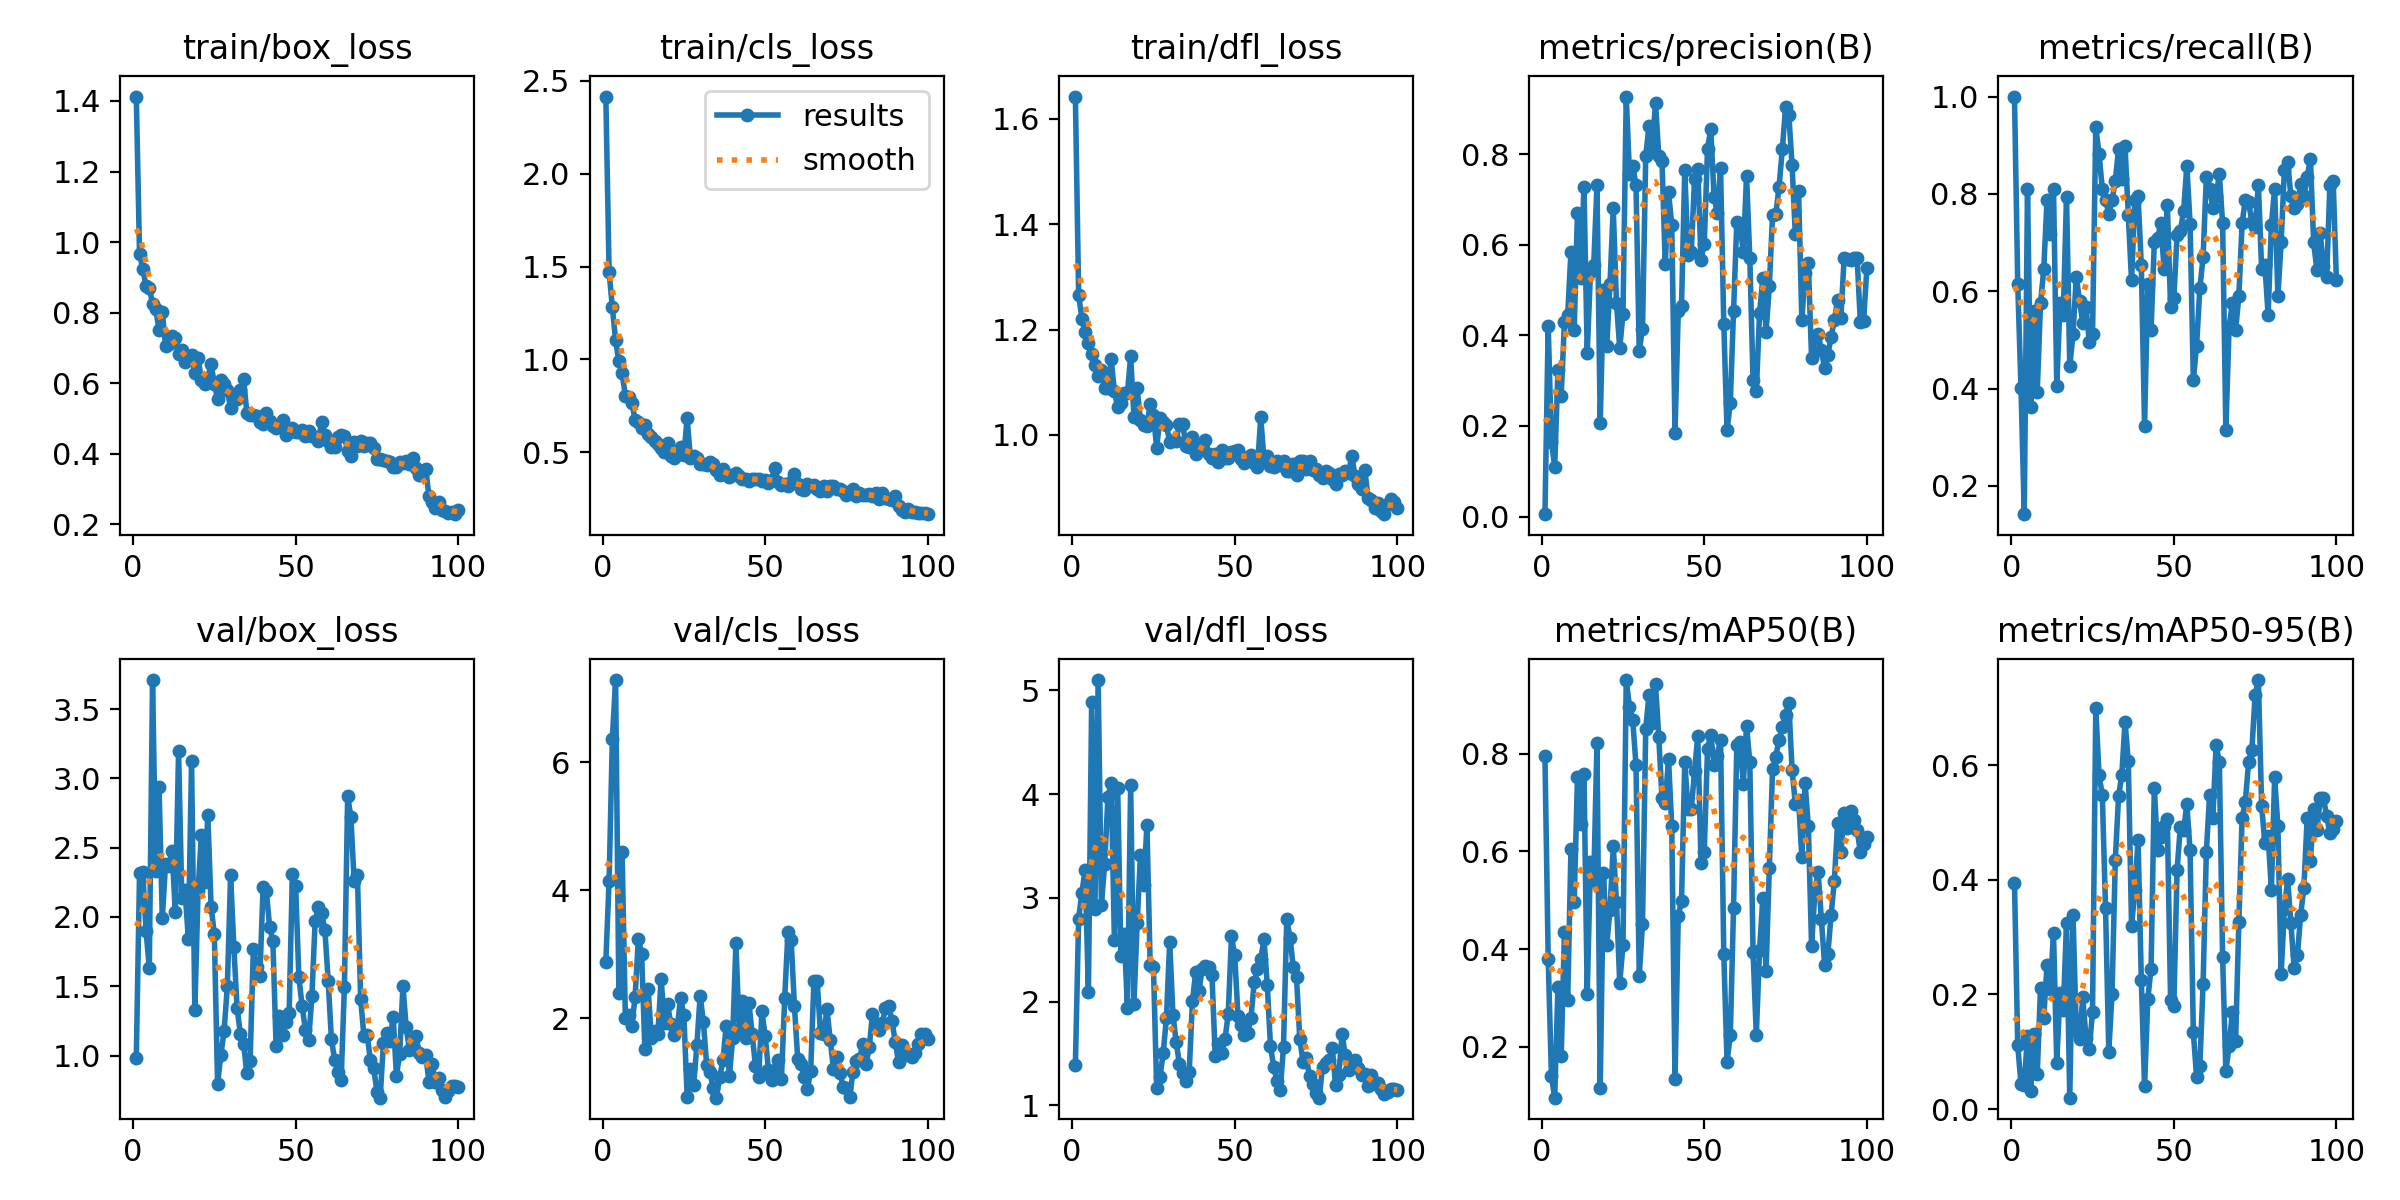

Data behind this chart, as committed beside it:
epoch, time, train/box_loss, train/cls_loss, train/dfl_loss, metrics/precision(B), metrics/recall(B), metrics/mAP50(B), metrics/mAP50-95(B), val/box_loss, val/cls_loss, val/dfl_loss, lr/pg0, lr/pg1, lr/pg2
1, 10.34, 1.413, 2.416, 1.642, 0.00514, 1, 0.7961, 0.3945, 0.9835, 2.886, 1.392, 0.00062, 0.00062, 0.00062
2, 17.28, 0.966, 1.474, 1.267, 0.4198, 0.6142, 0.3806, 0.1113, 2.315, 4.144, 2.8, 0.001248, 0.001248, 0.001248
3, 23.32, 0.9248, 1.28, 1.22, 0.1653, 0.4016, 0.1394, 0.04346, 2.322, 6.367, 3.051, 0.001862, 0.001862, 0.001862
4, 28.75, 0.8746, 1.105, 1.195, 0.1101, 0.1417, 0.0956, 0.04237, 1.9, 7.28, 3.271, 0.001941, 0.001941, 0.001941
5, 34.36, 0.8706, 0.9896, 1.175, 0.3238, 0.811, 0.3232, 0.1283, 1.629, 2.393, 2.091, 0.001921, 0.001921, 0.001921
6, 40.46, 0.8249, 0.9274, 1.153, 0.267, 0.3622, 0.1815, 0.03099, 3.71, 4.59, 4.888, 0.001901, 0.001901, 0.001901
7, 48.9, 0.8102, 0.8039, 1.133, 0.4304, 0.5591, 0.4359, 0.1311, 2.331, 2.011, 2.893, 0.001881, 0.001881, 0.001881
8, 57.61, 0.7495, 0.7993, 1.112, 0.4458, 0.3937, 0.2956, 0.06168, 2.935, 2.049, 5.099, 0.001861, 0.001861, 0.001861
9, 67.58, 0.8016, 0.7665, 1.124, 0.5845, 0.5748, 0.6041, 0.2113, 1.993, 1.883, 2.93, 0.001842, 0.001842, 0.001842
10, 76.68, 0.7057, 0.6755, 1.089, 0.4118, 0.6449, 0.4957, 0.1597, 2.381, 2.337, 3.323, 0.001822, 0.001822, 0.001822
11, 88.3, 0.7104, 0.6616, 1.089, 0.6704, 0.7874, 0.7524, 0.2514, 2.368, 3.243, 3.97, 0.001802, 0.001802, 0.001802
12, 101.2, 0.735, 0.6335, 1.143, 0.5275, 0.7165, 0.6552, 0.2091, 2.479, 3.009, 4.111, 0.001782, 0.001782, 0.001782
13, 116.7, 0.7268, 0.6496, 1.083, 0.7285, 0.811, 0.7582, 0.3074, 2.033, 1.526, 2.589, 0.001762, 0.001762, 0.001762
14, 130.2, 0.6834, 0.5995, 1.054, 0.3615, 0.4058, 0.3086, 0.08069, 3.195, 2.463, 4.062, 0.001743, 0.001743, 0.001743
15, 146.5, 0.693, 0.581, 1.06, 0.539, 0.5748, 0.5785, 0.203, 2.139, 1.688, 2.436, 0.001723, 0.001723, 0.001723
16, 163.1, 0.6599, 0.5628, 1.079, 0.5557, 0.5516, 0.5374, 0.1724, 2.191, 1.797, 2.655, 0.001703, 0.001703, 0.001703
17, 178.3, 0.6733, 0.5467, 1.08, 0.7316, 0.7942, 0.8224, 0.3245, 1.841, 1.756, 1.942, 0.001683, 0.001683, 0.001683
18, 193.6, 0.6788, 0.521, 1.149, 0.2069, 0.4456, 0.1163, 0.0201, 3.125, 2.617, 4.085, 0.001663, 0.001663, 0.001663
19, 208.3, 0.6286, 0.5036, 1.035, 0.5001, 0.5118, 0.5553, 0.3388, 1.328, 1.926, 1.98, 0.001644, 0.001644, 0.001644
20, 223.2, 0.672, 0.5503, 1.089, 0.3765, 0.6299, 0.4083, 0.1363, 2.185, 2.216, 2.76, 0.001624, 0.001624, 0.001624
21, 240.7, 0.6093, 0.4828, 1.028, 0.5129, 0.5804, 0.4794, 0.1225, 2.589, 1.903, 3.409, 0.001604, 0.001604, 0.001604
22, 256.4, 0.5982, 0.4706, 1.02, 0.6812, 0.5354, 0.6101, 0.195, 2.253, 1.738, 3.127, 0.001584, 0.001584, 0.001584
23, 272.7, 0.6158, 0.4841, 1.017, 0.4719, 0.5669, 0.4973, 0.1237, 2.735, 1.879, 3.698, 0.001564, 0.001564, 0.001564
24, 291.2, 0.6541, 0.5276, 1.06, 0.3715, 0.4961, 0.3305, 0.1048, 2.074, 2.311, 2.348, 0.001545, 0.001545, 0.001545
25, 307.4, 0.5982, 0.4839, 1.037, 0.4481, 0.5118, 0.4078, 0.1696, 1.878, 2.045, 2.336, 0.001525, 0.001525, 0.001525
26, 324.4, 0.5561, 0.6848, 0.9758, 0.9277, 0.937, 0.9508, 0.6992, 0.7942, 0.7756, 1.165, 0.001505, 0.001505, 0.001505
27, 341.1, 0.6082, 0.4701, 1.033, 0.7555, 0.8819, 0.8961, 0.582, 1.003, 1.204, 1.274, 0.001485, 0.001485, 0.001485
28, 356.7, 0.5972, 0.481, 1.025, 0.7753, 0.811, 0.8684, 0.5484, 1.178, 0.9565, 1.502, 0.001465, 0.001465, 0.001465
29, 374.9, 0.5795, 0.4709, 1.019, 0.7319, 0.7874, 0.7773, 0.3503, 1.499, 1.584, 1.846, 0.001446, 0.001446, 0.001446
30, 395.4, 0.5303, 0.4367, 0.9867, 0.3661, 0.7594, 0.345, 0.1005, 2.301, 2.353, 2.572, 0.001426, 0.001426, 0.001426
31, 412.5, 0.5652, 0.4353, 0.9899, 0.4145, 0.7874, 0.4522, 0.2017, 1.784, 1.944, 1.873, 0.001406, 0.001406, 0.001406
32, 429.2, 0.5544, 0.434, 0.9894, 0.7968, 0.8268, 0.8514, 0.4343, 1.342, 1.273, 1.609, 0.001386, 0.001386, 0.001386
33, 446.5, 0.5808, 0.4482, 1.021, 0.8628, 0.8915, 0.9203, 0.5453, 1.158, 1.16, 1.4, 0.001366, 0.001366, 0.001366
34, 463.1, 0.611, 0.4374, 1.021, 0.8148, 0.8314, 0.8627, 0.5827, 1.083, 0.9076, 1.314, 0.001347, 0.001347, 0.001347
35, 479.3, 0.5161, 0.4071, 0.9796, 0.9139, 0.8976, 0.9421, 0.6754, 0.872, 0.7607, 1.236, 0.001327, 0.001327, 0.001327
36, 495.2, 0.5104, 0.3783, 0.9778, 0.7972, 0.7559, 0.8351, 0.6065, 0.9601, 1.078, 1.323, 0.001307, 0.001307, 0.001307
37, 513.1, 0.5104, 0.4126, 0.9954, 0.7851, 0.622, 0.7083, 0.3195, 1.768, 1.346, 2.003, 0.001287, 0.001287, 0.001287
38, 529.5, 0.5071, 0.3836, 0.9646, 0.5571, 0.7874, 0.6995, 0.3815, 1.642, 1.878, 2.286, 0.001267, 0.001267, 0.001267
39, 546.3, 0.4905, 0.3644, 0.9776, 0.7162, 0.7948, 0.7892, 0.4692, 1.575, 1.093, 2.106, 0.001248, 0.001248, 0.001248
40, 561.1, 0.4839, 0.3761, 0.9731, 0.6442, 0.6535, 0.6514, 0.2257, 2.213, 1.688, 2.316, 0.001228, 0.001228, 0.001228
41, 576, 0.5147, 0.3861, 0.9909, 0.1855, 0.3228, 0.1343, 0.03966, 2.184, 3.173, 2.347, 0.001208, 0.001208, 0.001208
42, 592.1, 0.4937, 0.3743, 0.963, 0.4537, 0.6142, 0.4687, 0.1926, 1.929, 1.822, 2.329, 0.001188, 0.001188, 0.001188
43, 606.5, 0.4792, 0.3563, 0.9569, 0.4657, 0.5197, 0.4979, 0.2452, 1.827, 2.274, 2.255, 0.001168, 0.001168, 0.001168
44, 621.6, 0.4742, 0.3562, 0.9636, 0.7659, 0.7008, 0.7826, 0.5606, 1.066, 1.69, 1.475, 0.001149, 0.001149, 0.001149
45, 639.7, 0.4774, 0.3479, 0.9496, 0.5776, 0.7087, 0.6861, 0.4512, 1.284, 2.236, 1.589, 0.001129, 0.001129, 0.001129
46, 655.8, 0.4947, 0.3542, 0.9709, 0.5836, 0.7402, 0.6858, 0.4739, 1.15, 1.754, 1.503, 0.001109, 0.001109, 0.001109
47, 670.8, 0.4534, 0.3566, 0.9562, 0.7455, 0.6457, 0.7636, 0.4939, 1.243, 1.263, 1.639, 0.001089, 0.001089, 0.001089
48, 685.1, 0.4615, 0.3564, 0.9554, 0.7671, 0.778, 0.8363, 0.5053, 1.307, 1.085, 1.879, 0.001069, 0.001069, 0.001069
49, 699.5, 0.4734, 0.3462, 0.9683, 0.5674, 0.5679, 0.576, 0.19, 2.307, 2.106, 2.631, 0.00105, 0.00105, 0.00105
50, 714.1, 0.4622, 0.3483, 0.9694, 0.6026, 0.585, 0.5996, 0.1801, 2.224, 1.726, 2.445, 0.00103, 0.00103, 0.00103
51, 728.6, 0.4608, 0.336, 0.971, 0.8124, 0.7161, 0.8101, 0.4171, 1.564, 1.193, 1.86, 0.00101, 0.00101, 0.00101
52, 742.9, 0.4667, 0.3517, 0.9547, 0.8559, 0.7244, 0.8387, 0.4924, 1.357, 1.029, 1.774, 0.0009902, 0.0009902, 0.0009902
53, 757.4, 0.4505, 0.4158, 0.9467, 0.7064, 0.7638, 0.7774, 0.486, 1.185, 1.193, 1.681, 0.0009704, 0.0009704, 0.0009704
54, 771.7, 0.4633, 0.3386, 0.9581, 0.6697, 0.8583, 0.7957, 0.5318, 1.109, 1.353, 1.697, 0.0009506, 0.0009506, 0.0009506
55, 786.2, 0.4513, 0.3241, 0.9618, 0.7701, 0.7385, 0.829, 0.4511, 1.427, 1.057, 1.846, 0.0009308, 0.0009308, 0.0009308
56, 800.7, 0.4485, 0.332, 0.9471, 0.4251, 0.4173, 0.3896, 0.1338, 1.971, 2.313, 2.186, 0.000911, 0.000911, 0.000911
57, 818.4, 0.4348, 0.3173, 0.9398, 0.19, 0.4882, 0.1695, 0.05647, 2.071, 3.341, 2.311, 0.0008912, 0.0008912, 0.0008912
58, 836.9, 0.491, 0.3385, 1.034, 0.2515, 0.6063, 0.2232, 0.0747, 2.026, 3.216, 2.413, 0.0008714, 0.0008714, 0.0008714
59, 854.1, 0.452, 0.3825, 0.9524, 0.4541, 0.6693, 0.4845, 0.2185, 1.906, 2.187, 2.6, 0.0008516, 0.0008516, 0.0008516
60, 869.5, 0.4365, 0.3288, 0.9599, 0.6499, 0.8347, 0.8172, 0.4488, 1.541, 1.37, 2.164, 0.0008318, 0.0008318, 0.0008318
... 40 more rows
